Run: headless pygame with SDL's dummy video driver; simulated clock (each Clock.tick advances the game by its frame time, no real sleeping); random seed 0; keys injected as events and as key.get_pressed() state; mouse plan: one left click at the window centre at the start of phase 2, then a move to the lower-right quarter at the start of phase 3.
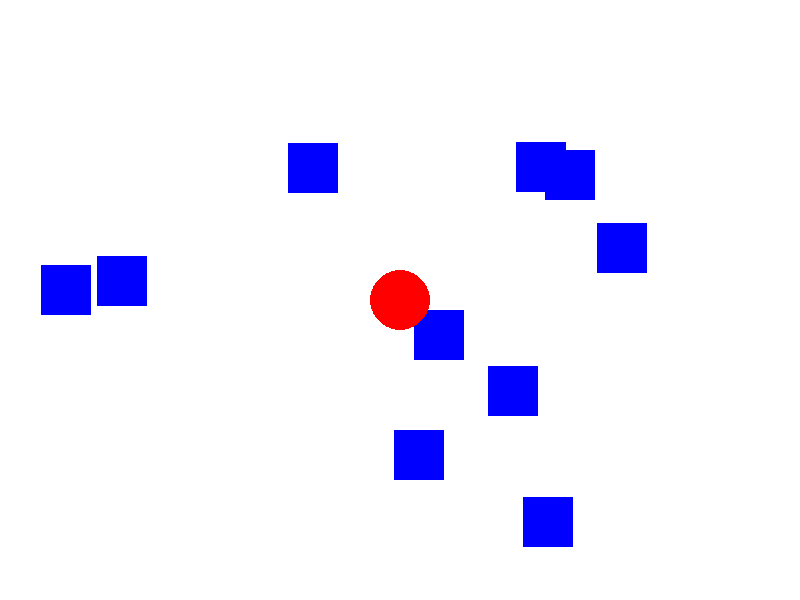
Frame 1 of 4 · flips 1–60 · no input
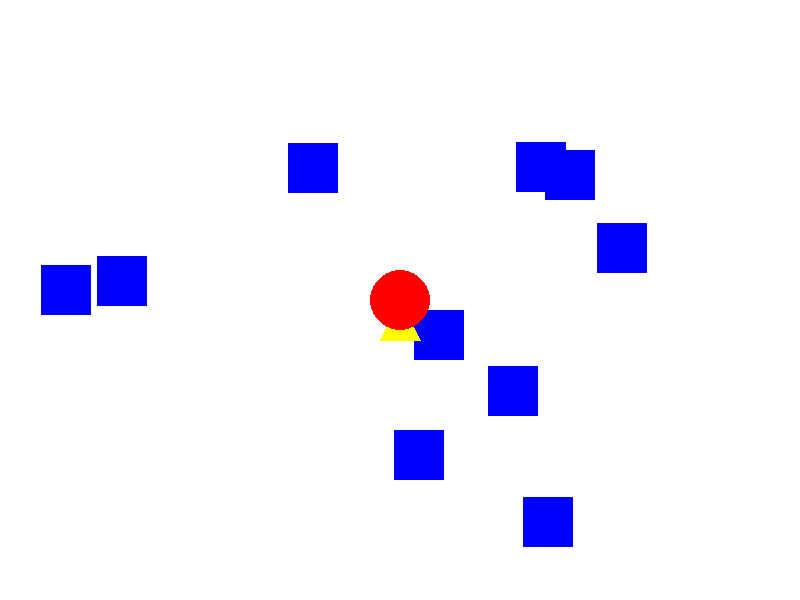
Frame 2 of 4 · flips 61–180 · clicked the window centre · tapped SPACE, RETURN · held RIGHT (→), D
Frame 3 of 4 · flips 181–300 · moved the mouse to the lower-right quarter · held DOWN (↓), S · screen unchanged from frame 2, image omitted
Frame 4 of 4 · flips 301–420 · held LEFT (←), A, UP (↑), W · screen unchanged from frame 3, image omitted

The pygame program that drew these frames:

import pygame
import sys
import random
import math

# Inicializar Pygame
pygame.init()

# Definir colores
BLANCO = (255, 255, 255)
ROJO = (255, 0, 0)
AMARILLO = (255, 255, 0)  # Color amarillo
AZUL = (0, 0, 255)

# Dimensiones de la pantalla
ANCHO = 800
ALTO = 600

# Crear la pantalla
pantalla = pygame.display.set_mode((ANCHO, ALTO))
pygame.display.set_caption("Simulación Barco")

# Posición inicial del círculo
x = ANCHO // 2
y = ALTO // 2
radio = 30
velocidad = 2

# Variables para la animación
destino_x = x
destino_y = y
en_movimiento = False

# Lista para almacenar los cuadros
cuadrados = []
NUM_CUADRADOS = 10
CUADRADO_TAM = 50

# Crear cuadrados al azar
for _ in range(NUM_CUADRADOS):
    cuadrado_x = random.randint(0, ANCHO - CUADRADO_TAM)
    cuadrado_y = random.randint(0, ALTO - CUADRADO_TAM)
    cuadrados.append(pygame.Rect(cuadrado_x, cuadrado_y, CUADRADO_TAM, CUADRADO_TAM))

# Variable para almacenar la posición del triángulo
triángulo = None

# Bucle principal
terminado = False
while not terminado:
    for evento in pygame.event.get():
        if evento.type == pygame.QUIT:
            terminado = True
        elif evento.type == pygame.MOUSEBUTTONDOWN:  # Capturar clic del ratón
            # Obtener la posición del clic
            destino_x, destino_y = evento.pos
            en_movimiento = True
            # Crear un triángulo en la posición del clic
            triángulo = [(destino_x, destino_y), 
                         (destino_x - 20, destino_y + 40), 
                         (destino_x + 20, destino_y + 40)]

    # Lógica del movimiento del círculo
    if en_movimiento:
        # Calcular distancia
        distancia = math.sqrt((destino_x - x) ** 2 + (destino_y - y) ** 2)
        if distancia > velocidad:  # Mover solo si no ha llegado al destino
            # Dirección
            direccion_x = (destino_x - x) / distancia
            direccion_y = (destino_y - y) / distancia

            # Movimiento del círculo
            nuevo_x = x + direccion_x * velocidad
            nuevo_y = y + direccion_y * velocidad

            # Comprobación de colisiones
            colision = False
            for cuadrado in cuadrados:
                if cuadrado.collidepoint(nuevo_x, nuevo_y):
                    colision = True
                    break

            if colision:
                # Respuesta a la colisión
                direccion_x = random.uniform(-1, 1)
                direccion_y = random.uniform(-1, 1)
                nuevo_x = x + direccion_x * velocidad
                nuevo_y = y + direccion_y * velocidad

            x, y = nuevo_x, nuevo_y

        else:
            # Ha llegado al destino
            x, y = destino_x, destino_y
            en_movimiento = False

    # Limpiar pantalla
    pantalla.fill(BLANCO)

    # Dibujar cuadros
    for cuadrado in cuadrados:
        pygame.draw.rect(pantalla, AZUL, cuadrado)

    # Dibujar el triángulo (solo el último clic)
    if triángulo:
        pygame.draw.polygon(pantalla, AMARILLO, triángulo)

    # Dibujar el círculo (en rojo)
    pygame.draw.circle(pantalla, ROJO, (int(x), int(y)), radio)

    # Actualizar pantalla
    pygame.display.flip()

    # Controlar la tasa de frames
    pygame.time.Clock().tick(60)

# Salir de Pygame
pygame.quit()
sys.exit()
